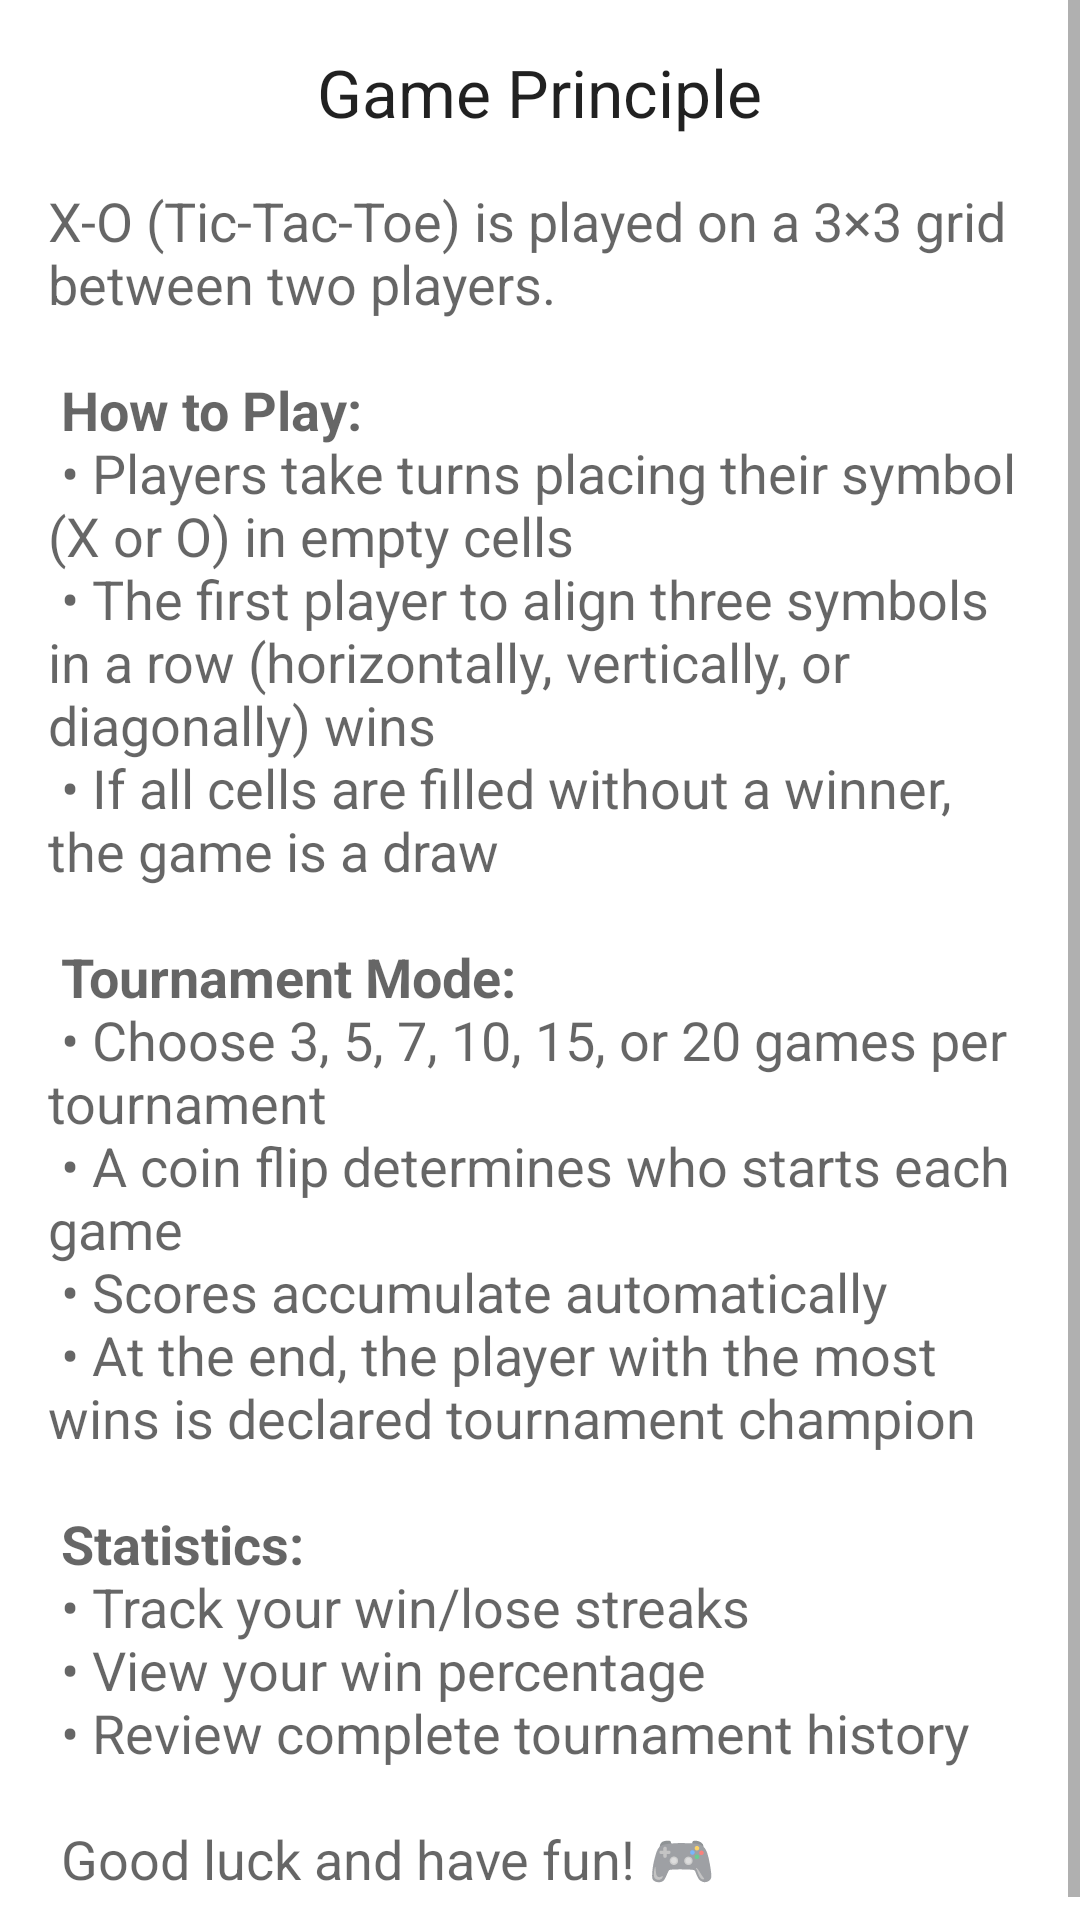

Android layout source for this screen:
<!-- AndroidManifest.xml: application theme Theme.XOTournament -->
<!-- res/layout/activity_principle.xml -->
<?xml version="1.0" encoding="utf-8"?>
<ScrollView xmlns:android="http://schemas.android.com/apk/res/android"
    xmlns:tools="http://schemas.android.com/tools"
    android:layout_width="match_parent"
    android:layout_height="match_parent"
    android:background="@drawable/gradient_background"
    tools:context=".PrincipleActivity">

    <LinearLayout
        android:layout_width="match_parent"
        android:layout_height="wrap_content"
        android:orientation="vertical"
        android:padding="16dp">

        <TextView
            android:id="@+id/tv_principle_title"
            android:layout_width="wrap_content"
            android:layout_height="wrap_content"
            android:layout_gravity="center_horizontal"
            android:layout_marginBottom="16dp"
            android:text="@string/game_principle_title"
            android:textAppearance="@style/TextAppearance.AppCompat.Large" />

        <TextView
            android:id="@+id/tv_principle"
            android:layout_width="match_parent"
            android:layout_height="wrap_content"
            android:text="@string/game_principle_text"
            android:textAppearance="@style/TextAppearance.AppCompat.Medium" />

    </LinearLayout>

</ScrollView>
<!-- resources referenced by this layout -->
<resources>
  <string name="game_principle_text">
          X-O (Tic-Tac-Toe) is played on a 3×3 grid between two players.\n\n
  
          <b>How to Play:</b>\n
          • Players take turns placing their symbol (X or O) in empty cells\n
          • The first player to align three symbols in a row (horizontally, vertically, or diagonally) wins\n
          • If all cells are filled without a winner, the game is a draw\n\n
  
          <b>Tournament Mode:</b>\n
          • Choose 3, 5, 7, 10, 15, or 20 games per tournament\n
          • A coin flip determines who starts each game\n
          • Scores accumulate automatically\n
          • At the end, the player with the most wins is declared tournament champion\n\n
  
          <b>Statistics:</b>\n
          • Track your win/lose streaks\n
          • View your win percentage\n
          • Review complete tournament history\n\n
  
          Good luck and have fun! 🎮
      </string>
  <string name="game_principle_title">Game Principle</string>
  <style name="Theme.XOTournament" parent="Theme.MaterialComponents.DayNight.DarkActionBar">
          <item name="colorPrimary">@color/primary</item>
          <item name="colorPrimaryDark">@color/primary_dark</item>
          <item name="colorAccent">@color/accent</item>
          <item name="android:statusBarColor">@color/primary_dark</item>
      </style>
  <color name="primary">#667eea</color>
  <color name="primary_dark">#5568d3</color>
  <color name="accent">#764ba2</color>
</resources>
